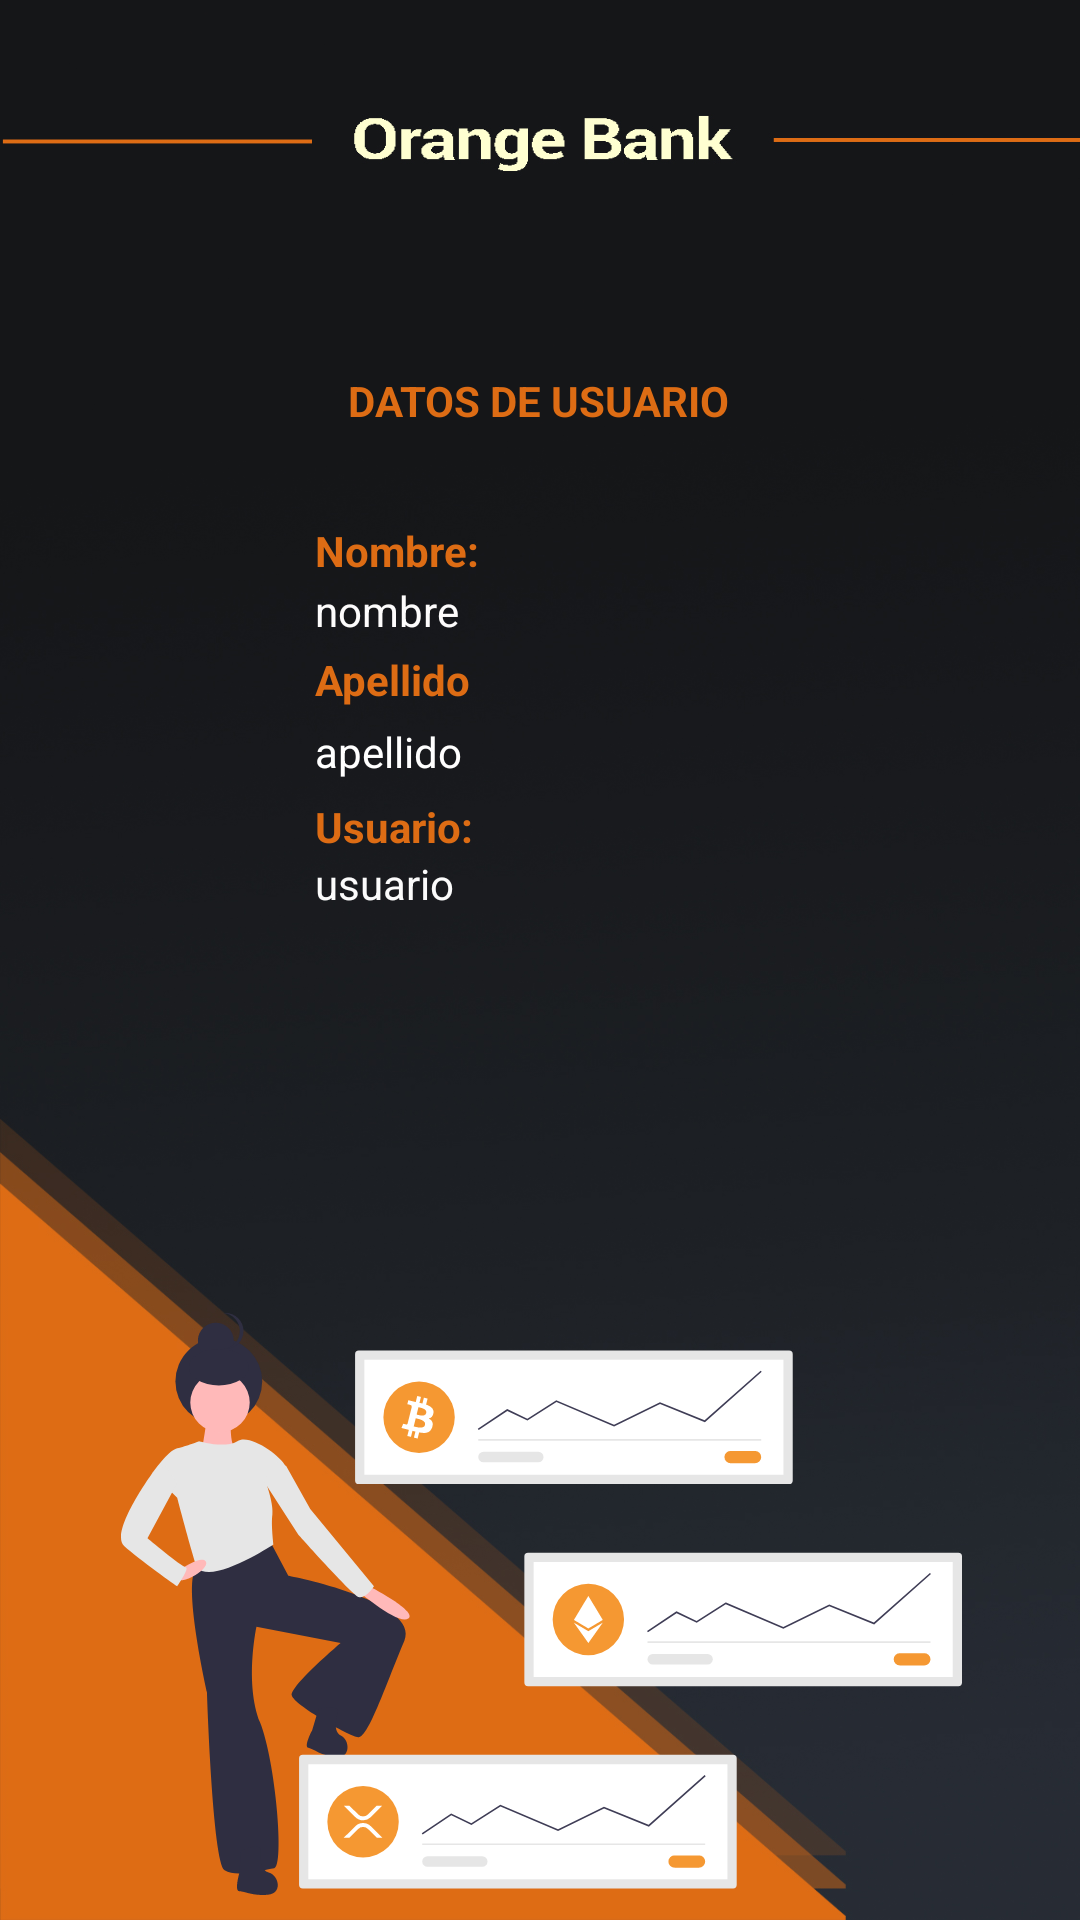

Here is an Android app screen rendered from its layout file. Give the layout XML and the strings, colors and styles it references.
<!-- AndroidManifest.xml: application theme Theme.MainLogin -->
<!-- res/layout/activity_dashboardperfil.xml -->
<?xml version="1.0" encoding="utf-8"?>
<androidx.constraintlayout.widget.ConstraintLayout xmlns:android="http://schemas.android.com/apk/res/android"
    xmlns:app="http://schemas.android.com/apk/res-auto"
    xmlns:tools="http://schemas.android.com/tools"
    android:layout_width="match_parent"
    android:layout_height="match_parent"
    android:background="@drawable/backlogin">

    <TextView
        android:id="@+id/tvTitulo"
        android:layout_width="wrap_content"
        android:layout_height="wrap_content"
        android:layout_marginTop="124dp"
        android:text="DATOS DE USUARIO"
        android:textColor="#DD6C14"
        android:textStyle="bold"
        app:layout_constraintEnd_toEndOf="parent"
        app:layout_constraintHorizontal_bias="0.498"
        app:layout_constraintStart_toStartOf="parent"
        app:layout_constraintTop_toTopOf="parent" />

    <TextView
        android:id="@+id/tituloNombre"
        android:layout_width="0dp"
        android:layout_height="wrap_content"
        android:layout_marginTop="20dp"
        android:autoSizeTextType="uniform"
        android:text="Nombre:"
        android:textColor="#DD6C14"
        android:textStyle="bold"
        app:layout_constraintBottom_toTopOf="@+id/guideline4"
        app:layout_constraintEnd_toStartOf="@+id/guideline3"
        app:layout_constraintHorizontal_bias="0.0"
        app:layout_constraintStart_toStartOf="@+id/guideline2"
        app:layout_constraintTop_toBottomOf="@+id/tvTitulo"
        app:layout_constraintVertical_bias="1.0" />

    <TextView
        android:id="@+id/tvNombre"
        android:layout_width="0dp"
        android:layout_height="wrap_content"
        android:layout_marginTop="4dp"
        android:autoSizeTextType="uniform"
        android:text="nombre"
        android:textColor="#FDFCFC"
        app:layout_constraintBottom_toTopOf="@+id/guideline5"
        app:layout_constraintEnd_toStartOf="@+id/guideline3"
        app:layout_constraintHorizontal_bias="0.0"
        app:layout_constraintStart_toStartOf="@+id/guideline2"
        app:layout_constraintTop_toBottomOf="@+id/tituloNombre"
        app:layout_constraintVertical_bias="1.0" />

    <TextView
        android:id="@+id/tituloApellido"
        android:layout_width="0dp"
        android:layout_height="wrap_content"
        android:layout_marginTop="4dp"
        android:autoSizeTextType="uniform"
        android:text="Apellido"
        android:textColor="#DD6C14"
        android:textStyle="bold"
        app:layout_constraintBottom_toTopOf="@+id/guideline6"
        app:layout_constraintEnd_toStartOf="@+id/guideline3"
        app:layout_constraintHorizontal_bias="0.0"
        app:layout_constraintStart_toStartOf="@+id/guideline2"
        app:layout_constraintTop_toBottomOf="@+id/tvNombre" />

    <TextView
        android:id="@+id/tvApellido"
        android:layout_width="0dp"
        android:layout_height="wrap_content"
        android:layout_marginTop="8dp"
        android:autoSizeTextType="uniform"
        android:text="apellido"
        android:textColor="#FFFFFF"
        app:layout_constraintBottom_toTopOf="@+id/guideline7"
        app:layout_constraintEnd_toStartOf="@+id/guideline3"
        app:layout_constraintHorizontal_bias="0.0"
        app:layout_constraintStart_toStartOf="@+id/guideline2"
        app:layout_constraintTop_toBottomOf="@+id/tituloApellido"
        app:layout_constraintVertical_bias="1.0" />

    <TextView
        android:id="@+id/tituloUsuario"
        android:layout_width="0dp"
        android:layout_height="wrap_content"
        android:autoSizeTextType="uniform"
        android:text="Usuario:"
        android:textColor="#DD6C14"
        android:textStyle="bold"
        app:layout_constraintBottom_toTopOf="@+id/guideline8"
        app:layout_constraintEnd_toStartOf="@+id/guideline3"
        app:layout_constraintHorizontal_bias="0.0"
        app:layout_constraintStart_toStartOf="@+id/guideline2"
        app:layout_constraintTop_toBottomOf="@+id/tvApellido"
        app:layout_constraintVertical_bias="1.0" />

    <TextView
        android:id="@+id/tvUsuario"
        android:layout_width="0dp"
        android:layout_height="wrap_content"
        android:layout_marginTop="8dp"
        android:autoSizeTextType="uniform"
        android:text="usuario"
        android:textColor="#FBFBFB"
        app:layout_constraintBottom_toTopOf="@+id/guideline9"
        app:layout_constraintEnd_toStartOf="@+id/guideline3"
        app:layout_constraintHorizontal_bias="1.0"
        app:layout_constraintStart_toStartOf="@+id/guideline2"
        app:layout_constraintTop_toBottomOf="@+id/tituloUsuario"
        app:layout_constraintVertical_bias="1.0" />

    <androidx.constraintlayout.widget.Guideline
        android:id="@+id/guideline2"
        android:layout_width="wrap_content"
        android:layout_height="wrap_content"
        android:orientation="vertical"
        app:layout_constraintGuide_begin="105dp" />

    <androidx.constraintlayout.widget.Guideline
        android:id="@+id/guideline3"
        android:layout_width="wrap_content"
        android:layout_height="wrap_content"
        android:orientation="vertical"
        app:layout_constraintGuide_begin="305dp" />

    <androidx.constraintlayout.widget.Guideline
        android:id="@+id/guideline4"
        android:layout_width="wrap_content"
        android:layout_height="wrap_content"
        android:orientation="horizontal"
        app:layout_constraintGuide_begin="193dp" />

    <androidx.constraintlayout.widget.Guideline
        android:id="@+id/guideline5"
        android:layout_width="wrap_content"
        android:layout_height="wrap_content"
        android:orientation="horizontal"
        app:layout_constraintGuide_begin="213dp" />

    <androidx.constraintlayout.widget.Guideline
        android:id="@+id/guideline6"
        android:layout_width="wrap_content"
        android:layout_height="wrap_content"
        android:orientation="horizontal"
        app:layout_constraintGuide_begin="236dp" />

    <androidx.constraintlayout.widget.Guideline
        android:id="@+id/guideline7"
        android:layout_width="wrap_content"
        android:layout_height="wrap_content"
        android:orientation="horizontal"
        app:layout_constraintGuide_begin="260dp" />

    <androidx.constraintlayout.widget.Guideline
        android:id="@+id/guideline8"
        android:layout_width="wrap_content"
        android:layout_height="wrap_content"
        android:orientation="horizontal"
        app:layout_constraintGuide_begin="285dp" />

    <androidx.constraintlayout.widget.Guideline
        android:id="@+id/guideline9"
        android:layout_width="wrap_content"
        android:layout_height="wrap_content"
        android:orientation="horizontal"
        app:layout_constraintGuide_begin="304dp" />

    <androidx.constraintlayout.widget.Guideline
        android:id="@+id/guideline10"
        android:layout_width="wrap_content"
        android:layout_height="wrap_content"
        android:orientation="horizontal"
        app:layout_constraintGuide_begin="329dp" />

    <androidx.constraintlayout.widget.Guideline
        android:id="@+id/guideline11"
        android:layout_width="wrap_content"
        android:layout_height="wrap_content"
        android:orientation="horizontal"
        app:layout_constraintGuide_begin="350dp" />

    <ImageView
        android:id="@+id/imageView3"
        android:layout_width="381dp"
        android:layout_height="194dp"
        app:layout_constraintBottom_toBottomOf="parent"
        app:layout_constraintEnd_toEndOf="parent"
        app:layout_constraintStart_toStartOf="parent"
        app:layout_constraintTop_toTopOf="@+id/guideline11"
        app:layout_constraintVertical_bias="0.914"
        app:srcCompat="@drawable/undraw_crypto_portfolio_2jy5" />
</androidx.constraintlayout.widget.ConstraintLayout>
<!-- resources referenced by this layout -->
<resources>
  <!-- drawable backlogin: jpg bitmap (drawable, 390973 bytes) -->
  <!-- drawable undraw_crypto_portfolio_2jy5: vector/xml drawable (drawable, 8092 chars, omitted) -->
  <style name="Theme.MainLogin" parent="Theme.AppCompat.DayNight.NoActionBar">
          
          <item name="colorPrimary">@color/purple_700</item>
          <item name="colorPrimaryVariant">#DD6C15</item>
          <item name="colorOnPrimary">@color/white</item>
          
          <item name="colorSecondary">@color/teal_200</item>
          <item name="colorSecondaryVariant">@color/teal_700</item>
          <item name="colorOnSecondary">@color/purple_500</item>
          
          <item name="android:statusBarColor">?attr/colorPrimaryVariant</item>
          
      </style>
  <!-- not gathered from this repository: default colours our renderer supplied (Android Studio template values) -->
  <color name="purple_500">#FF6200EE</color>
  <color name="purple_700">#FF3700B3</color>
  <color name="teal_200">#FF03DAC5</color>
  <color name="teal_700">#FF018786</color>
  <color name="white">#FFFFFFFF</color>
</resources>
